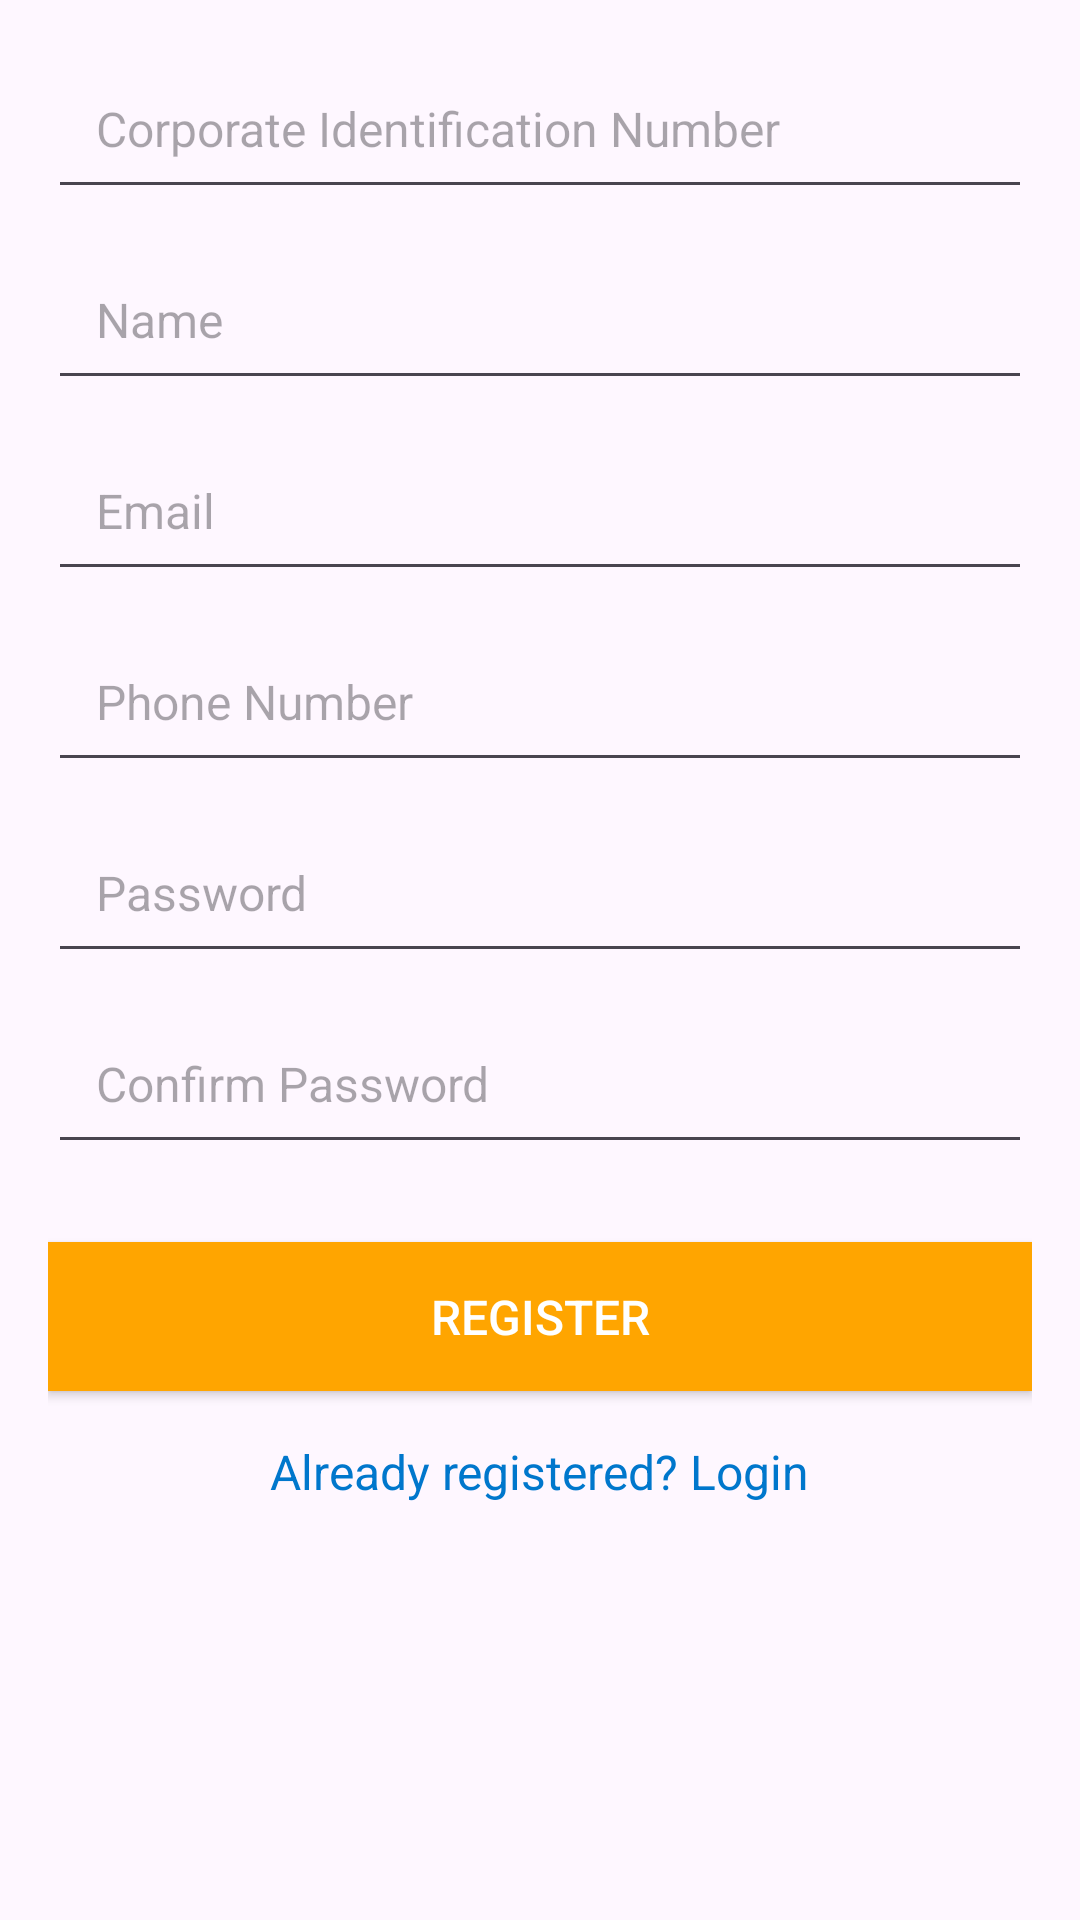

Write the Android layout XML for this screen, with the resource values it uses.
<!-- AndroidManifest.xml: application theme Theme.InvestAndGrow -->
<!-- res/layout/activity_startupregister.xml -->
<?xml version="1.0" encoding="utf-8"?>
<ScrollView xmlns:android="http://schemas.android.com/apk/res/android"
    android:layout_width="match_parent"
    android:layout_height="match_parent"
    android:padding="16dp"
    android:layout_marginTop="50sp">

    <LinearLayout
        android:layout_width="match_parent"
        android:layout_height="wrap_content"
        android:orientation="vertical"
        android:gravity="center_horizontal">

        
        <EditText
            android:id="@+id/et_CIN"
            android:layout_width="match_parent"
            android:layout_height="wrap_content"
            android:hint="Corporate Identification Number"
            android:padding="16dp"
            android:textSize="16sp"
            android:layout_marginBottom="10dp" />

        <EditText
            android:id="@+id/et_name"
            android:layout_width="match_parent"
            android:layout_height="wrap_content"
            android:hint="Name"
            android:inputType="textPersonName"
            android:padding="16dp"
            android:textSize="16sp"
            android:layout_marginBottom="10dp" />



        
        <EditText
            android:id="@+id/et_email"
            android:layout_width="match_parent"
            android:layout_height="wrap_content"
            android:hint="Email"
            android:inputType="textEmailAddress"
            android:padding="16dp"
            android:textSize="16sp"
            android:layout_marginBottom="10dp" />

        
        <EditText
            android:id="@+id/et_phone"
            android:layout_width="match_parent"
            android:layout_height="wrap_content"
            android:hint="Phone Number"
            android:inputType="phone"
            android:padding="16dp"
            android:textSize="16sp"
            android:layout_marginBottom="10dp" />

        
        <EditText
            android:id="@+id/et_password"
            android:layout_width="match_parent"
            android:layout_height="wrap_content"
            android:hint="Password"
            android:inputType="textPassword"
            android:padding="16dp"
            android:textSize="16sp"
            android:layout_marginBottom="10dp" />

        
        <EditText
            android:id="@+id/et_confirm_password"
            android:layout_width="match_parent"
            android:layout_height="wrap_content"
            android:hint="Confirm Password"
            android:inputType="textPassword"
            android:padding="16dp"
            android:textSize="16sp"
            android:layout_marginBottom="10dp" />

        
        <Button
            android:id="@+id/btn_register"
            android:layout_width="match_parent"
            android:layout_height="wrap_content"
            android:layout_marginTop="16dp"
            android:text="Register"
            android:textSize="16sp"
            android:background="#FFA500"
            android:textColor="@android:color/white"
            android:padding="14dp" />

        
        <TextView
            android:id="@+id/tv_login"
            android:layout_width="wrap_content"
            android:layout_height="wrap_content"
            android:layout_marginTop="16dp"
            android:text="Already registered? Login"
            android:textColor="#0077CC"
            android:textSize="16sp"
            android:clickable="true"
            android:focusable="true" />
    </LinearLayout>
</ScrollView>
<!-- resources referenced by this layout -->
<resources>
  <style name="Theme.InvestAndGrow" parent="Base.Theme.InvestAndGrow" />
  <style name="Base.Theme.InvestAndGrow" parent="Theme.Material3.DayNight.NoActionBar">
          
          
      </style>
</resources>
